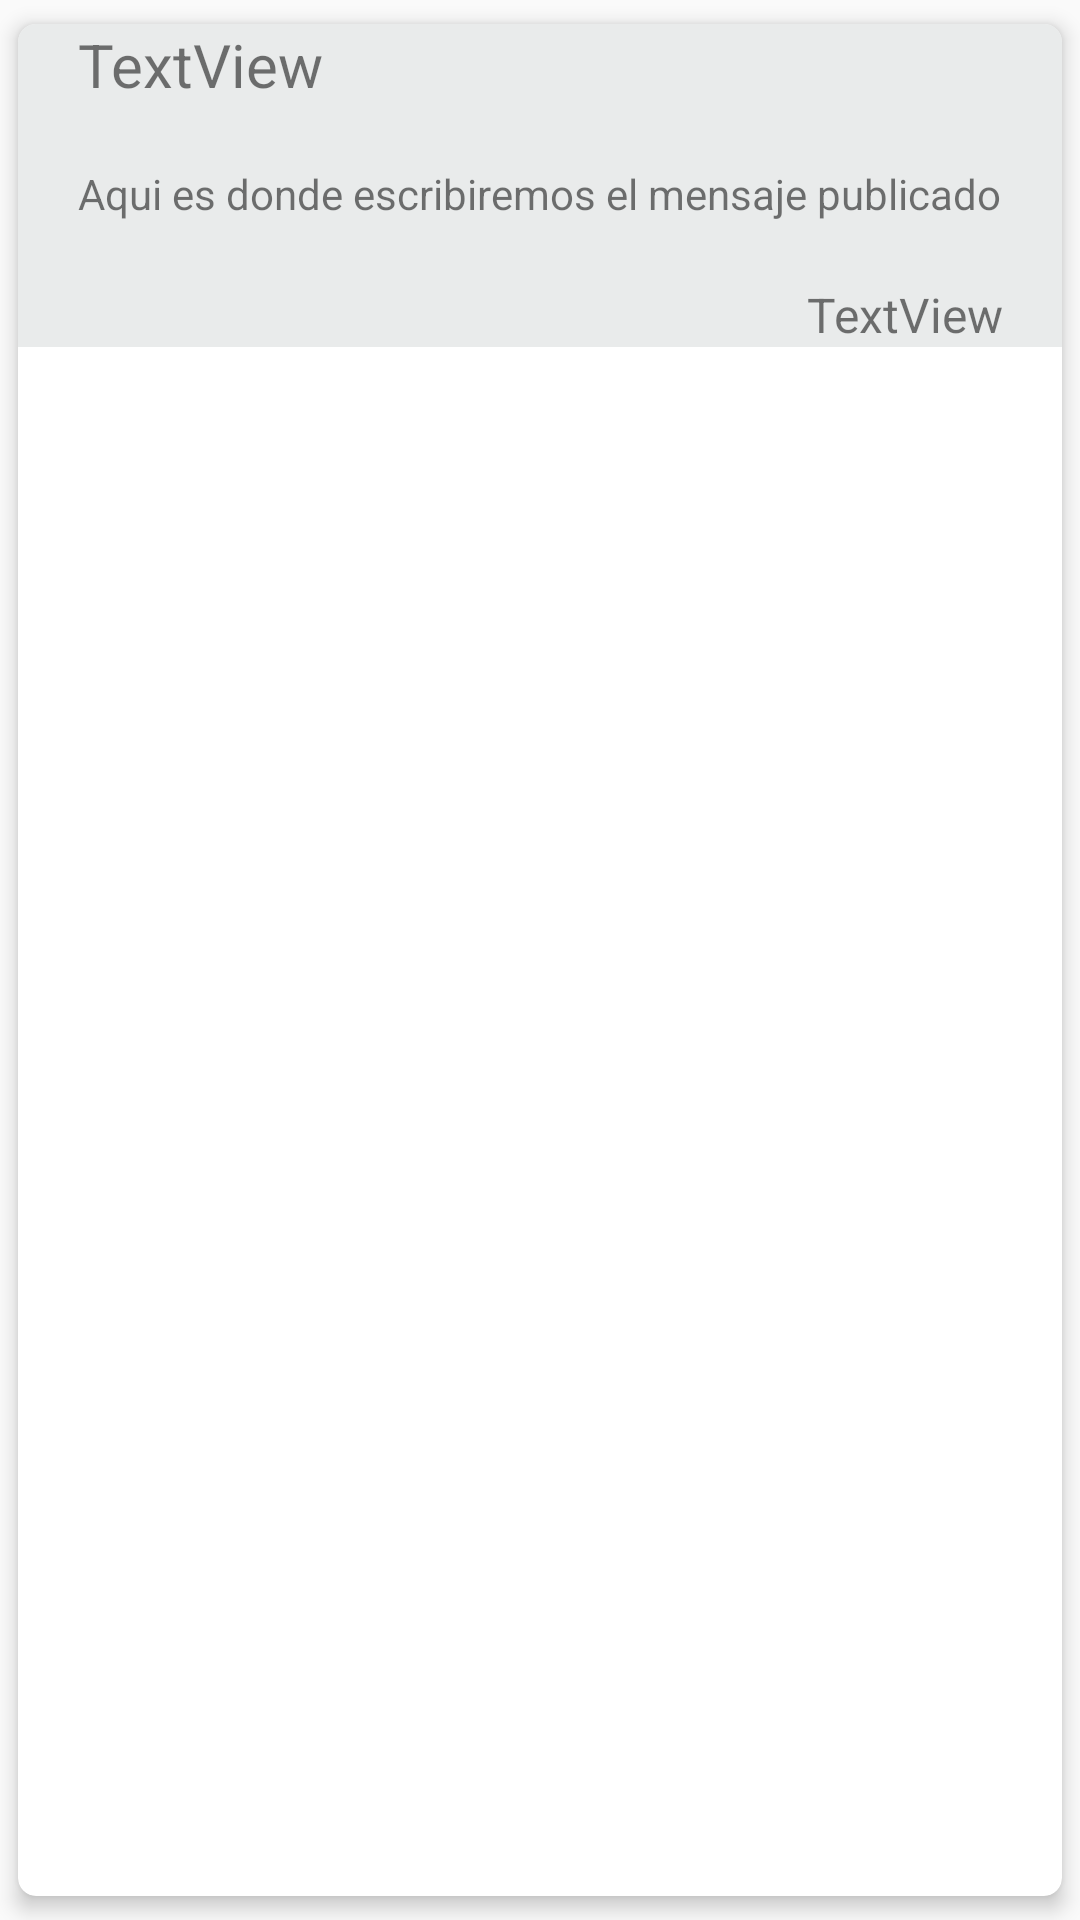

Write the Android layout XML for this screen, with the resource values it uses.
<!-- AndroidManifest.xml: application theme AppTheme -->
<!-- res/layout/itempublicacion.xml -->
<?xml version="1.0" encoding="utf-8"?>
<android.support.v7.widget.CardView
    xmlns:card_view="http://schemas.android.com/apk/res-auto"
    xmlns:android="http://schemas.android.com/apk/res/android"
    android:id="@+id/card_view"
    android:layout_width="match_parent"
    android:layout_height="wrap_content"
    android:layout_gravity="center"
    android:layout_margin="2dp"
    card_view:cardCornerRadius="6dp"
    card_view:cardUseCompatPadding="true"
    android:foreground="?android:attr/selectableItemBackground"
    android:clickable="true"
    android:focusable="true"
    card_view:cardElevation="4dp">
<LinearLayout xmlns:android="http://schemas.android.com/apk/res/android"
    android:orientation="vertical" android:layout_width="match_parent"
    android:layout_height="wrap_content"
    android:background="@color/item_message_chat_recibe">

    <TextView
        android:text="TextView"
        android:layout_width="match_parent"
        android:layout_height="wrap_content"
        android:id="@+id/textViewNombreItemPublicacion"
        android:layout_weight="1"
        android:textSize="20sp"
        android:layout_marginLeft="20dp" />

    <TextView
        android:text="Aqui es donde escribiremos el mensaje publicado"
        android:layout_width="match_parent"
        android:layout_height="wrap_content"
        android:id="@+id/textViewMensajeItemPublicacion"
        android:layout_weight="1"
        android:layout_marginTop="20dp"
        android:layout_marginLeft="20dp"
        android:layout_marginRight="20dp"
        android:layout_marginBottom="20dp" />

    <TextView
        android:text="TextView"
        android:layout_width="match_parent"
        android:layout_height="wrap_content"
        android:id="@+id/textViewFechaItemPublicacion"
        android:layout_weight="1"
        android:textAlignment="textEnd"
        android:textSize="16sp"
        android:layout_marginRight="20dp" />

</LinearLayout>
    </android.support.v7.widget.CardView>
<!-- resources referenced by this layout -->
<resources>
  <color name="item_message_chat_recibe">#e9ebeb</color>
  <style name="AppTheme" parent="Theme.AppCompat.Light.NoActionBar">
          
          <item name="colorPrimary">@color/primary</item>
          <item name="colorPrimaryDark">@color/primary_dark</item>
          <item name="colorAccent">@color/accent</item>
      </style>
  <color name="primary">#009688</color>
  <color name="primary_dark">#00796B</color>
  <color name="accent">#ff5252</color>
</resources>
